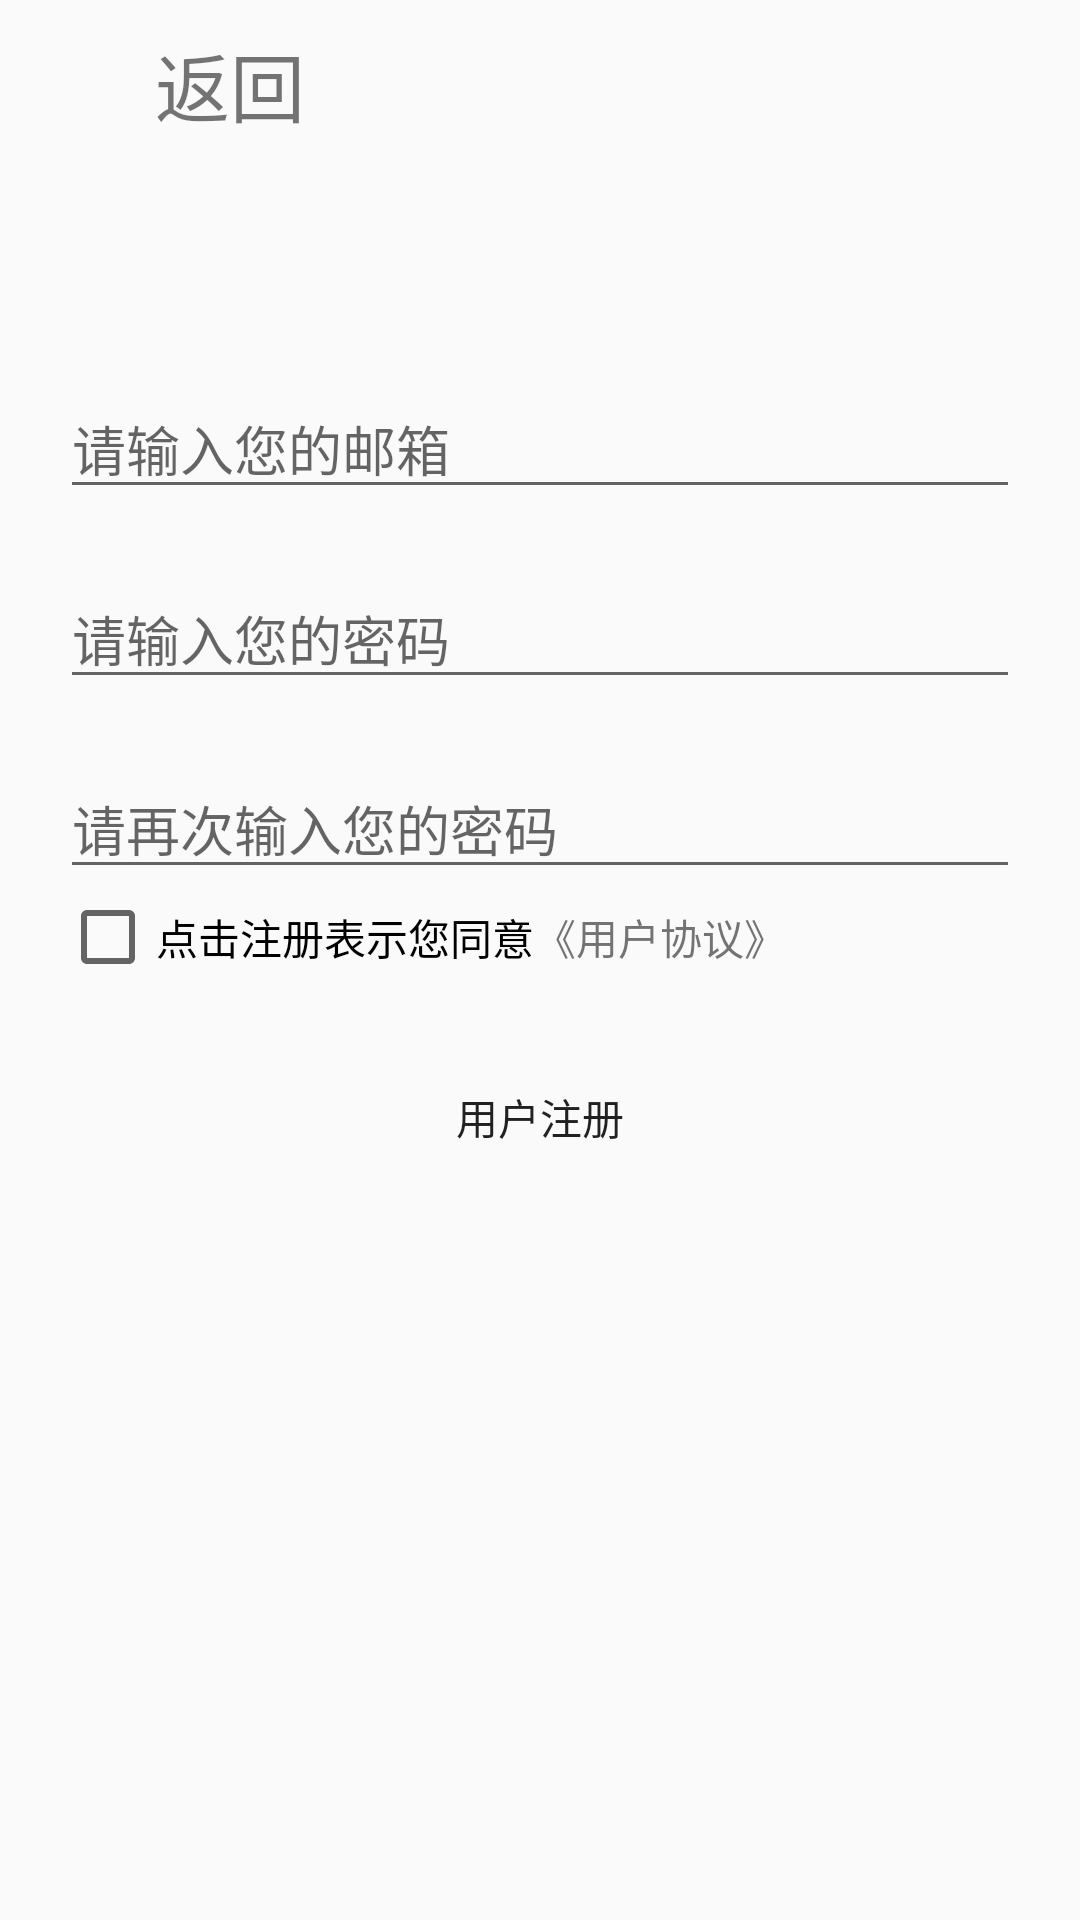

Android layout source for this screen:
<!-- AndroidManifest.xml: application theme AppTheme -->
<!-- res/layout/register.xml -->
<?xml version="1.0" encoding="utf-8"?>
<LinearLayout
    xmlns:android="http://schemas.android.com/apk/res/android" android:layout_width="match_parent"
    android:layout_height="match_parent"
    android:orientation="vertical">
    <LinearLayout
        android:layout_marginTop="10dp"
        android:layout_width="match_parent"
        android:layout_height="wrap_content"
        android:orientation="horizontal">
        <ImageView
            android:id="@+id/back"
            android:layout_width="match_parent"
            android:layout_height="match_parent"
            android:layout_weight="6"
            android:src="@drawable/back" />

        <TextView
            android:layout_width="match_parent"
            android:layout_height="match_parent"
            android:textSize="25dp"
            android:gravity="center_vertical"
            android:layout_weight="1"
            android:text="@string/back" />

    </LinearLayout>
    <EditText
        android:id="@+id/register_email"
        android:layout_width="match_parent"
        android:layout_height="wrap_content"
        android:lines="1"
        android:inputType="text"
        android:hint="@string/set_email"
        android:layout_marginTop="80dp"
        android:layout_marginRight="20dp"
        android:layout_marginLeft="20dp"/>
    <EditText
        android:id="@+id/register_password"
        android:layout_width="match_parent"
        android:layout_height="wrap_content"
        android:lines="1"
        android:inputType="textPassword"
        android:hint="@string/set_password"
        android:layout_marginTop="20dp"
        android:layout_marginRight="20dp"
        android:layout_marginLeft="20dp"/>
    <EditText
        android:id="@+id/register_password_"
        android:layout_width="match_parent"
        android:layout_height="wrap_content"
        android:lines="1"
        android:inputType="textPassword"
        android:hint="@string/set_password_again"
        android:layout_marginTop="20dp"
        android:layout_marginRight="20dp"
        android:layout_marginLeft="20dp"/>
    <LinearLayout
        android:layout_width="match_parent"
        android:layout_height="wrap_content"
        android:orientation="horizontal">
        <CheckBox
            android:layout_width="wrap_content"
            android:layout_height="wrap_content"
            android:layout_marginLeft="20dp"
            android:text="@string/agree" />
        <TextView
            android:layout_width="match_parent"
            android:layout_height="match_parent"
            android:layout_marginRight="20dp"
            android:text="@string/_protocol"
            android:gravity="center_vertical"/>
    </LinearLayout>
    <Button
        android:id="@+id/register"
        android:layout_width="match_parent"
        android:layout_height="wrap_content"
        android:background="@drawable/button_style"
        android:text="@string/register"
        android:layout_marginTop="20dp"
        android:layout_marginRight="20dp"
        android:layout_marginLeft="20dp"/>

</LinearLayout>
<!-- resources referenced by this layout -->
<resources>
  <string name="_protocol">《用户协议》</string>
  <string name="agree">点击注册表示您同意</string>
  <string name="back">返回</string>
  <string name="register">用户注册</string>
  <string name="set_email">请输入您的邮箱</string>
  <string name="set_password">请输入您的密码</string>
  <string name="set_password_again">请再次输入您的密码</string>
  <style name="AppTheme" parent="Theme.AppCompat.Light.DarkActionBar">
          
          <item name="colorPrimary">@color/colorPrimary</item>
          <item name="colorPrimaryDark">@color/colorPrimaryDark</item>
          <item name="colorAccent">@color/colorAccent</item>
      </style>
  <color name="colorPrimary">#008577</color>
  <color name="colorPrimaryDark">#00574B</color>
  <color name="colorAccent">#D81B60</color>
</resources>
